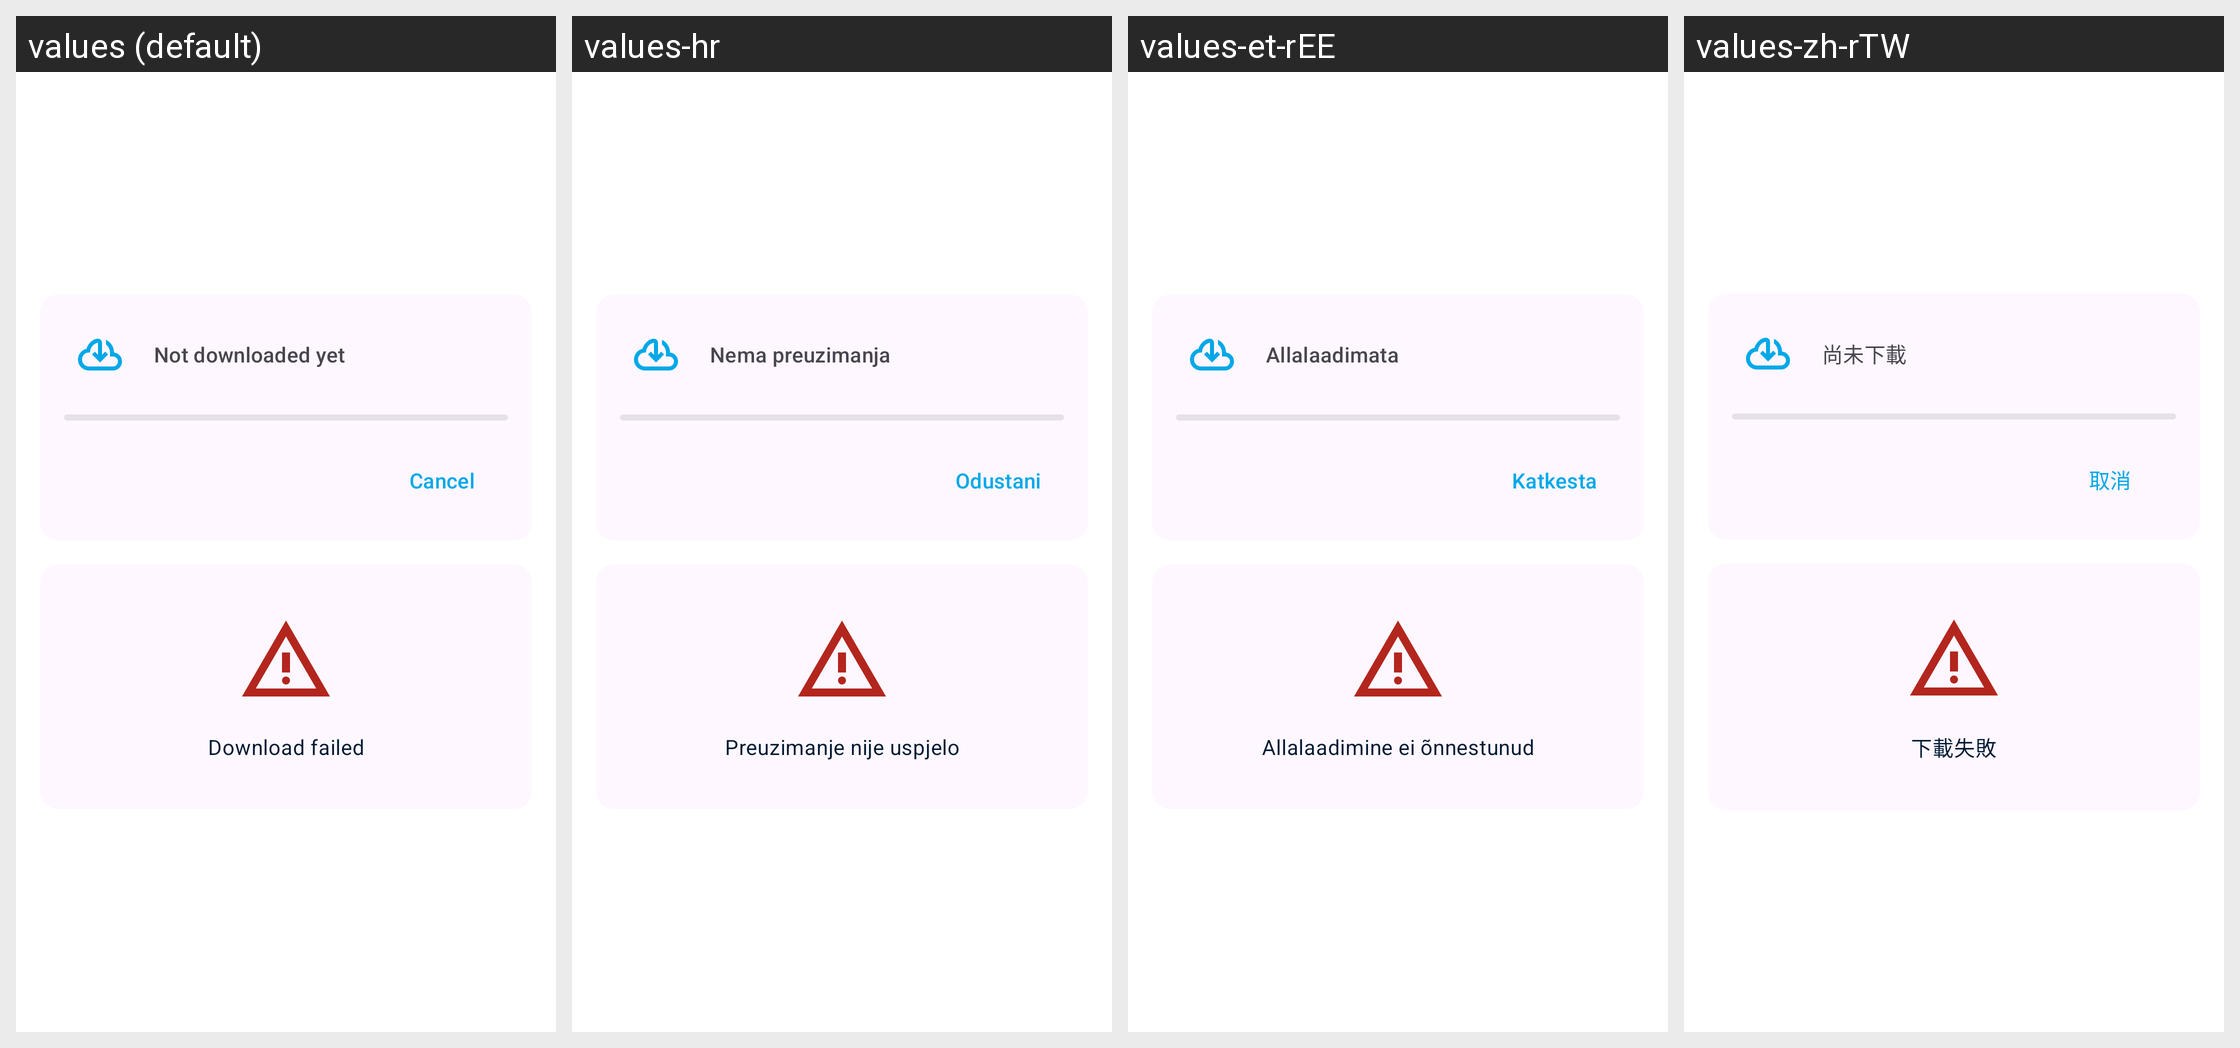

For this localized Android screen grid, give each drawn string resource with its value in every locale shown.
Android screen res/layout/file_download_fragment.xml rendered under 4 locales, left to right: values (default), values-hr, values-et-rEE, values-zh-rTW. Device: Nexus 5 (rendered at 1080×1920; each locale shown at half size, 540×960, under a caption strip naming it); theme Theme.Fraylon.Toolbar.
Other locales in the repository, not shown: values-ar, values-ast, values-bg-rBG, values-br, values-ca, values-cs-rCZ, values-da, values-de, values-el, values-eo, values-es, values-es-rAR, values-es-rCO, values-es-rEC, values-es-rMX, values-eu, values-fa, values-fi-rFI, values-fr, values-ga, values-gd, values-gl, values-hu-rHU, values-in, values-is, values-it, values-iw, values-ja-rJP, values-ka, values-kab, values-ko, values-lo, values-lt-rLT, values-lv, values-mk, values-nb-rNO, values-nl, values-pl, values-pt-rBR, values-pt-rPT, values-ro, values-ru, values-sc, values-sk-rSK, values-sl, values-sq, values-sr, values-sv, values-sw, values-th-rTH, values-tk, values-tr, values-ug, values-uk, values-vi, values-zh-rCN, values-zh-rHK.
Strings drawn on this screen, with the default value and each locale's value (text and hints the layout hard-codes, and strings that could not be matched under every locale, appear in the picture but are not listed):

downloader_not_downloaded_yet
  values: Not downloaded yet
  values-hr: Nema preuzimanja
  values-et-rEE: Allalaadimata
  values-zh-rTW: 尚未下載

common_cancel
  values: Cancel
  values-hr: Odustani
  values-et-rEE: Katkesta
  values-zh-rTW: 取消

downloader_download_failed_ticker
  values: Download failed
  values-hr: Preuzimanje nije uspjelo
  values-et-rEE: Allalaadimine ei õnnestunud
  values-zh-rTW: 下載失敗
